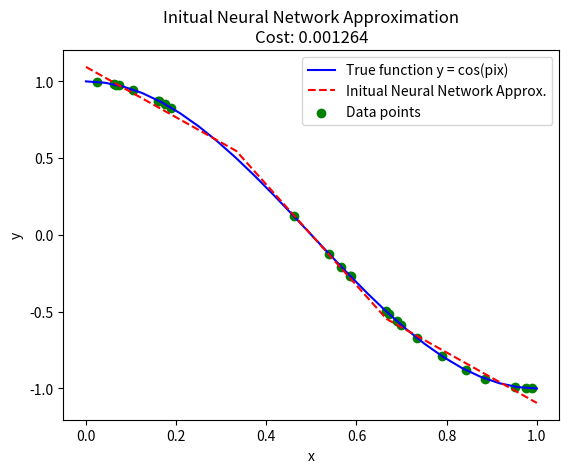
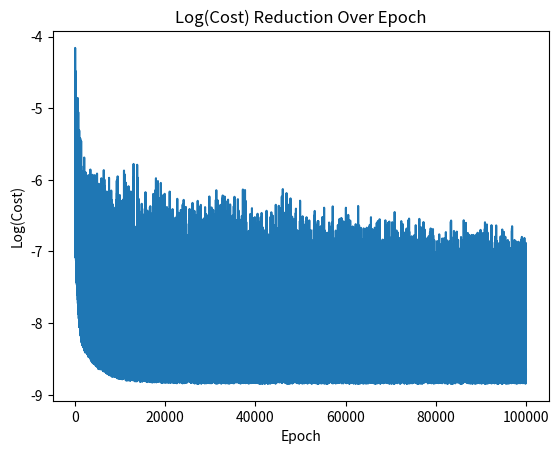
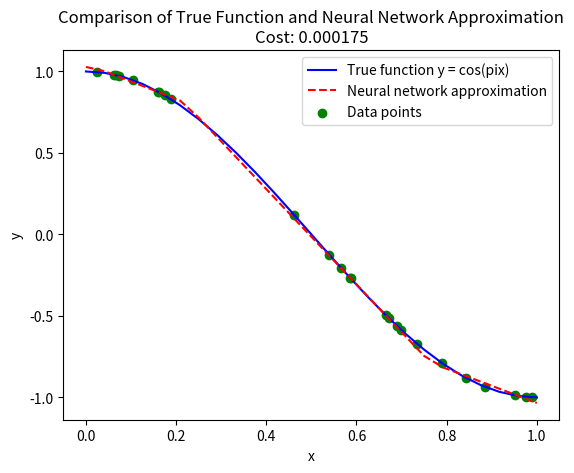

Recreate these plots in Python, in order.
#________________________________________
#Library
import numpy as np
import matplotlib.pyplot as plt 
from scipy.integrate import quad
from tqdm import tqdm

#________________________________________
#Sigmoid activation
def activation(z):
    return np.where(z>=0,z,0) #this is for ReLU
    #return 1 / (1 + np.exp(-z)) # This is for Sigmoid

def derivative(z):
    return np.where(z>0,1,0) #this is for ReLU 
    #return activation(z) * (1 - activation(z)) # This is for Sigmoid
#________________________________________
# Define the basis function with parameters (weights and bias)
def phi(x, w, b, index): # Added 'index' argument
    if index == 0:  # Handle case for i,j = 0
        return 1  # Return 1 for the constant basis function
    else:
        return np.maximum(0, w * x + b)# in the paper ReLU(wi *x - bi) for the basis function i,j = 1,...,n

print("np.maximum(0, w * x + b)")

# Define the inner product of two basis functions over the domain Omega
def inner_product(W2_i, b2_i, W2_j, b2_j, domain, i, j): # Added i, j arguments
    # Define the integrand as the product of two ReLU-activated basis functions
    integrand = lambda x: phi(x, W2_i, b2_i, i) * phi(x, W2_j, b2_j, j) # Pass i, j to phi
    
    # Compute the integral over the specified domain
    result, _ = quad(integrand, domain[0], domain[1])
    return result
#________________________________________
#Numerical Computation for the projected
def composite_trapezium(domain,n,f):
    """
    To approximate the definite integral of the function f(x) over the interval [a,b]
    using the composite trapezium rule with n subintervals.   
    Returns
    -------
    integral_approx (float): The approximation of the integral 
    """
    
    x = np.linspace(domain[0],domain[1],n+1) #Construct the quadrature points
    h = (domain[1]-domain[0])/n

    #Construct the quadrature weights: 
    #These are the coefficient w_i of f(x_i) in the summation
    weights = h*np.ones(n+1) 
    weights[[0,-1]] = h/2

    integral_approx = np.sum(f(x)*weights)

    return integral_approx

def romberg_integration(domain,n,f,level):
    '''
    To approximate the definite integral of the function f(x) over the interval [a,b]
    using the Richardson extrapolation to CTR(n) with the specified level of extrapolation (level).

    Returns
    -------
    integral_approx (float): This gives the approximated integral of the
    function f(x) in the interval [a,b] for Romberg integration approximation based on
    CTR(level*n). Giving R_(level,level).
    '''
    R = np.zeros((level+1,level+1))
    for i in range(0,level+1): 
        R[i,0]=composite_trapezium(domain,n,f)
        n = 2*n
        for j in range(1,i+1):
            R[i,j] = (R[i,j-1]*4**(j) -R[i-1,j-1])/(4**(j) -1)

    integral_approx = R[level-1,level-1]
    return integral_approx
#________________________________________
# Define Artificial Neural Network
def neural_network(x, W2, W3, b2, b3):
    z2 = W2 * x + b2 # should be W2.T x + b2 once we are dealing with PDE
    a2 = activation(z2)
    a3 = W3.T @ a2 + b3 # No activation function implemented as this is a regularization problem, not classification.
    return a3
#________________________________________
# Define the Stochastic Descent Method
def cost(W2, W3, b2, b3):
    costvec = np.zeros(Number_of_data_point)
    for j in range(Number_of_data_point):
        x = X[j]
        a3 = neural_network(x, W2, W3, b2, b3)  
        costvec[j] = y[j] - a3[0][0]
    costval = np.abs((b - a) / Number_of_data_point) * np.linalg.norm(costvec) ** 2  
    return costval
#________________________________________
# Input for the NN
Number_of_data_point = 25  # Increase to 25-50 with respect to the domain.
Number_of_Neurons_in_Hidden_Layer = 3  # The greater the number of neurons, the higher the accuracy, but with a tradeoff in time complexity.
print(f"Number of Neurons in Hidden layer = {Number_of_Neurons_in_Hidden_Layer}" )
# X is the collection of x_i I want to work with, which must be uniformly distributed
a, b = 0, 1  # Domain size
domain = (a, b) 
X = np.random.uniform(a, b, Number_of_data_point) # points need to be random but follows the uniform dist.
y = np.cos(np.pi * X)

# Initialize Inner Parameters
W2 = np.ones((Number_of_Neurons_in_Hidden_Layer, 1))
b2 = -1* np.linspace(a,b,Number_of_Neurons_in_Hidden_Layer, endpoint=False).reshape(-1,1) #this should be linspace where the points should be uniformely spaced
# this was resulting in the randomness of the NN output. 

print("Initialized W2:", W2)
print("Initialized b2:", b2)
# ________________________________________
# Least-Squares Initialization for Outer Parameters
# Compute phi_matrix (ReLU activations with an extra column for the constant term i,j = 0)
M = np.zeros((Number_of_Neurons_in_Hidden_Layer+1, Number_of_Neurons_in_Hidden_Layer+1))
F = np.zeros((Number_of_Neurons_in_Hidden_Layer+1,1 ))
# Compuational parameters for the Romberg integration
level = 5
n = Number_of_data_point - 1

# Populate the matrix M with the inner products and the projection vector F using the numerical computation
for i in range(Number_of_Neurons_in_Hidden_Layer+1):
    if i == 0 : # Compute F[0] for the constant basis function (index = 0)
        F[i] = romberg_integration(domain, n, lambda x: np.cos(np.pi * x) * phi(x, W2[i], b2[i], i), level)
    else :
        F[i] = romberg_integration(domain, n, lambda x: np.cos(np.pi * x) * phi(x, W2[i-1], b2[i-1], i), level)
    for j in range(Number_of_Neurons_in_Hidden_Layer+1):
        # Use conditional indexing for W2 and b2
        W2_i = W2[i-1] if i > 0 else None
        b2_i = b2[i-1] if i > 0 else None
        W2_j = W2[j-1] if j > 0 else None
        b2_j = b2[j-1] if j > 0 else None

        M[i, j] = inner_product(W2_i, b2_i, W2_j, b2_j, domain, i, j) # Pass i, j

# Display the resulting matrix
print("Matrix M:")
print(M) # this checks out with the hand written calculations
# Display the resulting vector
print("Vector F:")
print(F) # this checks out with the hand written calculations

# Solve for W3 and b3
params = np.linalg.solve(M,F)

b3 = params[0:1]  # Initial bias for output layer
W3 = params[1:]  # Initial weights for output layer

print("Initialized W3:", W3)
print("Initialized b3:", b3)

#________________________________________
#Initial plot of the NN with the Best Least Squares where now the W2 = [1,...,1] and b2 = [0,..., 1] the initial parameters are now set with n number of 1's for W2 and a linspace of b2 with number of elements beign the number of neurons used in hidden layer.
# The outer parameter is just solving for Mc = F where c = [b3, <- W3 -> ] and now plotting the initual plot for NN uisng the best parameters.

x_plot = np.linspace(a, b, Number_of_data_point)
y_plot = np.cos(np.pi *x_plot)
NN_plot = np.array([neural_network(xi, W2, W3, b2, b3)[0][0] for xi in x_plot])
COST = cost(W2, W3, b2, b3)

plt.plot(x_plot, y_plot, label="True function y = cos(pix)", color='blue')
plt.plot(x_plot, NN_plot, label="Initual Neural Network Approx.", color='red', linestyle='--')
plt.scatter(X, y, color='green', label="Data points")

plt.xlabel("x")
plt.ylabel("y")
plt.title(f"Initual Neural Network Approximation\nCost: {COST:.6f}")
plt.legend(loc="best")
plt.show()

#________________________________________
# Training Loop
eta = 0.05
Epoch =  (10**5) 
costs = np.zeros(Epoch)

for i in tqdm(range(Epoch), desc="Training Progress"):
    k = np.random.randint(0, Number_of_data_point)
    x = X[k]

    # Forward pass
    z2 = W2 * x + b2
    a2 = activation(z2)
    z3 = W3.T @ a2 + b3
    a3 = z3

    # Backpropagation
    delta3 = -2 *(y[k] - a3[0][0])
    delta2 = derivative(z2) * (W3) * delta3

    # Update weights and biases
    b2 = b2 - eta * delta2
    b3 = b3 - eta * delta3 # get ride of this when null phi is ignored

    W2 = W2 - eta * delta2 * x
    W3 = W3 - eta * delta3 * a2

    # Compute and store cost
    newcost = cost(W2, W3, b2, b3) 
    costs[i] = (newcost)

#________________________________________
# Plotting the Cost Reduction Over Iterations
ite = [ i for i in range(Epoch)]
plt.plot(ite, np.log(costs))
plt.xlabel("Epoch")
plt.ylabel("Log(Cost)")
plt.title("Log(Cost) Reduction Over Epoch")
plt.show()

#________________________________________
# Plot the Actual Function and the Neural Network Output
x_plot = np.linspace(a, b, Number_of_data_point)
y_plot = np.cos(np.pi *x_plot)
NN_plot = np.array([neural_network(xi, W2, W3, b2, b3)[0][0] for xi in x_plot])
COST = cost(W2, W3, b2, b3)

plt.plot(x_plot, y_plot, label="True function y = cos(pix)", color='blue')
plt.plot(x_plot, NN_plot, label="Neural network approximation", color='red', linestyle='--')
plt.scatter(X, y, color='green', label="Data points")

plt.xlabel("x")
plt.ylabel("y")
plt.title(f"Comparison of True Function and Neural Network Approximation\nCost: {COST:.6f}")
plt.legend(loc="best")
plt.show()
